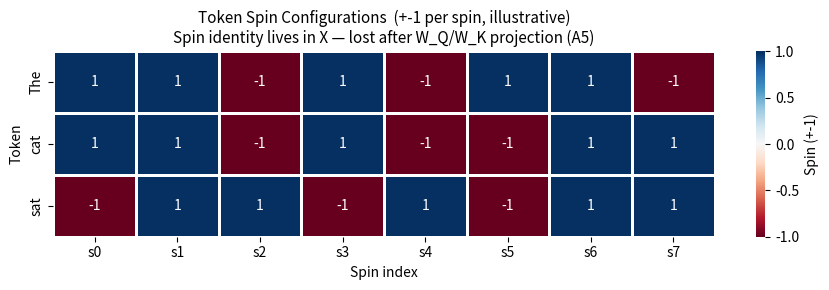
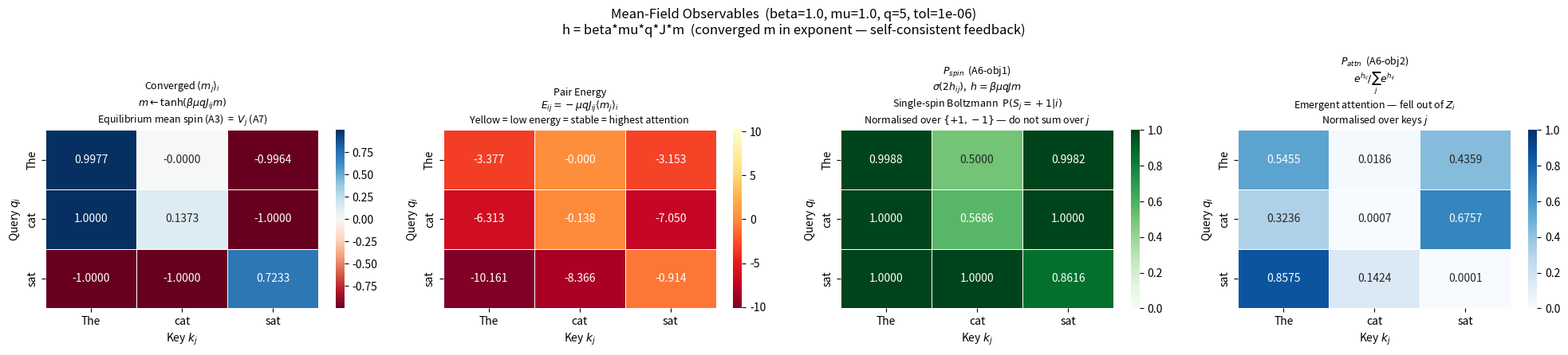
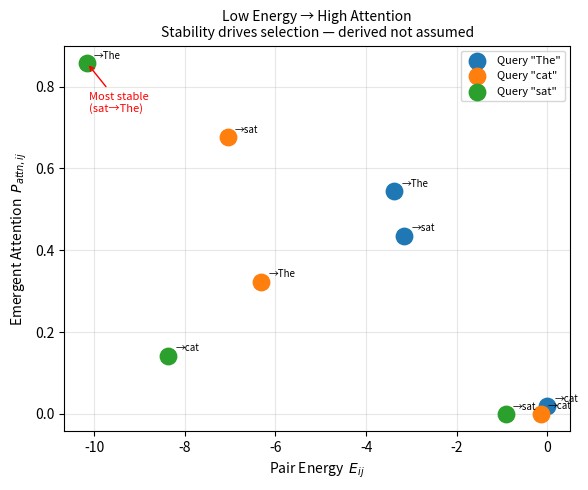
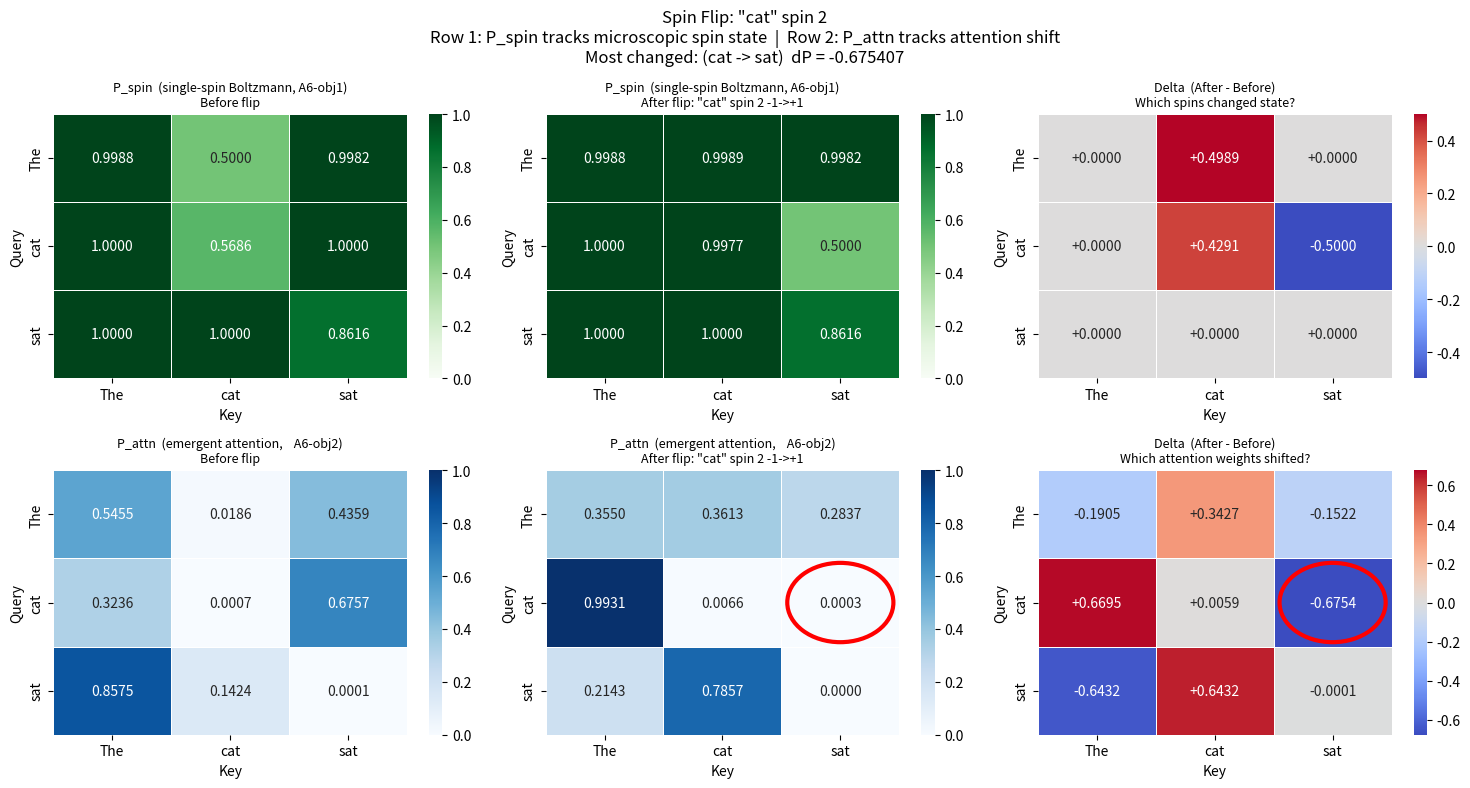
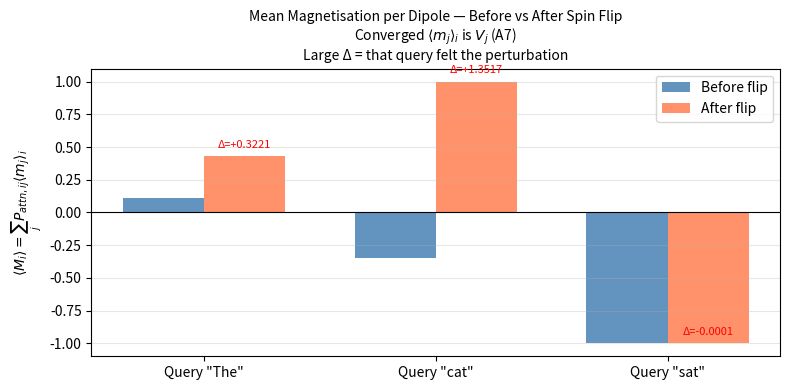
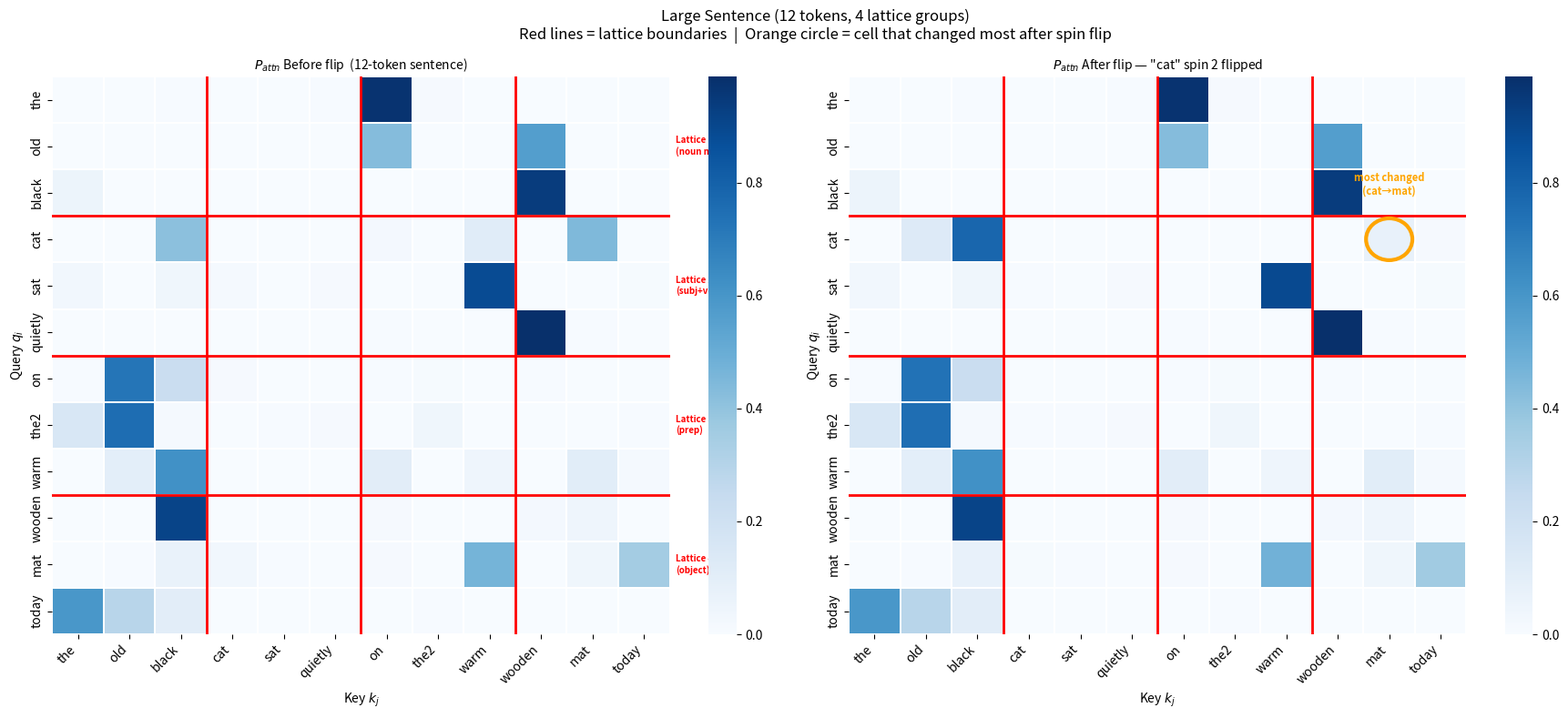
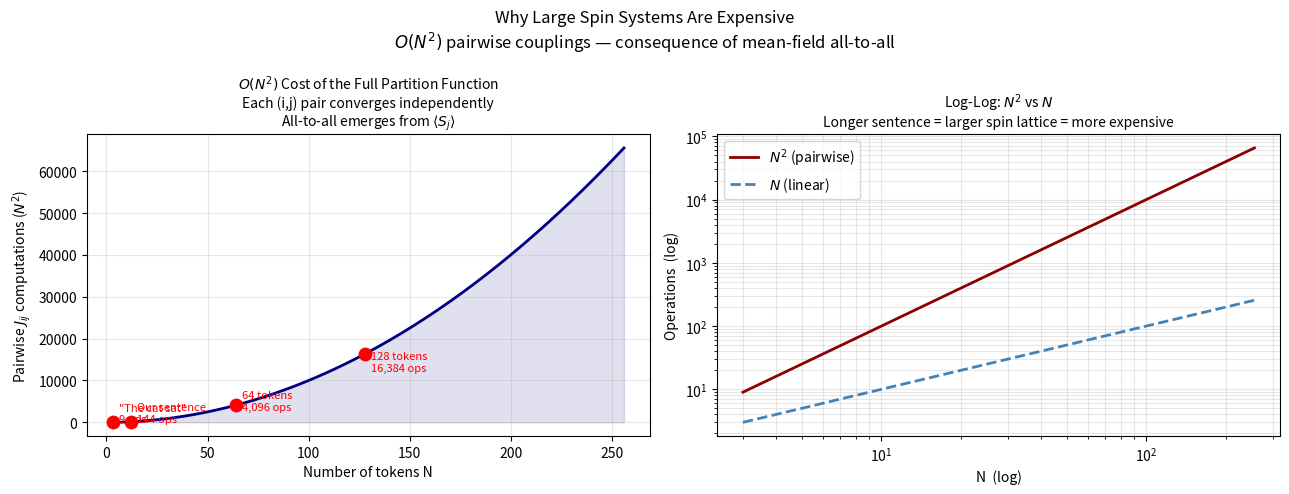

Write Python code to recreate these figures, in order.
"""
Mean-Field Ising Model — Full Version
======================================
Tokens are ±1 spin configurations projected via W_Q, W_K into query/key space.
J_ij = qi.kj / sqrt(d_k) is a unique coupling per (i,j) pair.
Self-consistent iteration per (i,j) pair gives converged equilibrium mean spin.
Attention emerges from the partition function — not applied.

EXPLICIT ASSUMPTIONS
--------------------
A1. mu = 1  (magnetic moment, explicit)
A2. B_ext = 0  (query absorbed into J_ij)
A3. Self-consistent iteration per (i,j): m <- tanh(beta*mu*q*J_ij*m)
    until |delta_m| < 1e-6. Seeded at sign(J_ij)*0.5.
A4. q = 5 (coordination number). All-to-all is a CONSEQUENCE of <Sj>,
    not an imposed assumption.
A5. W_Q != W_K (asymmetric random projections). J_ij != J_ji in general.
    Spin identity lives in X (+-1). Q, K are continuous after projection.
A6. Two distinct probability objects:
    P_spin_ij = sigmoid(2*h_ij)  where h = beta*mu*q*J*m
        Single-spin Boltzmann prob P(Sj=+1 | query i).
        Normalised over spin states {+1,-1} for each j.
        Use for: tracking microscopic spin state under embedding swap.
    P_attn_ij = exp(h_ij) / sum_j exp(h_ij)
        Emergent attention weight. Normalised over keys j.
        Fell out of Z_i — not applied, derived.
A7. Converged <m_j>_i plays role of value Vj. No separate V matrix.
    <M_i> = sum_j P_attn_ij * m_ij
"""

import numpy as np
import matplotlib.pyplot as plt
import matplotlib.patches as mpatches
import seaborn as sns

np.random.seed(42)
plt.rcParams['figure.facecolor'] = 'white'
plt.rcParams['axes.facecolor']   = 'white'
plt.rcParams['font.size']        = 10

# ── Constants ──────────────────────────────────────────────────────────────────
mu       = 1.0
beta     = 1.0
q        = 5
tol      = 1e-6
max_iter = 10000
d_model  = 8
d_k      = 8     # head dimension — 1/sqrt(d_k) maps to beta in Ising picture

print("=" * 65)
print("ASSUMPTIONS")
print("=" * 65)
print(f"  mu      = {mu}    (A1: explicit)")
print(f"  B_ext   = 0      (A2: query absorbed into J_ij)")
print(f"  beta    = {beta}")
print(f"  q       = {q}      (A4: coordination number)")
print(f"  tol     = {tol}  (A3: convergence per pair)")
print(f"  d_model = {d_model}, d_k = {d_k}  (A5: head dimension)")
print()
print("  All-to-all coupling is a CONSEQUENCE of mean-field <Sj>,")
print("  not an imposed assumption. (A4)")
print()


# ═══════════════════════════════════════════════════════════════════════════════
# SECTION 1 — Token spin configurations
# ═══════════════════════════════════════════════════════════════════════════════

token_spins = {
    'The' : np.array([ 1,  1, -1,  1, -1,  1,  1, -1], dtype=float),
    'cat' : np.array([ 1,  1, -1,  1, -1, -1,  1,  1], dtype=float),
    'sat' : np.array([-1,  1,  1, -1,  1, -1,  1,  1], dtype=float),
}
tokens_small = ['The', 'cat', 'sat']
X_small = np.array([token_spins[t] for t in tokens_small])

print("=" * 65)
print("SECTION 1 — Token spin configurations")
print("=" * 65)
for t in tokens_small:
    ups   = int((token_spins[t] ==  1).sum())
    downs = int((token_spins[t] == -1).sum())
    print(f"  '{t:4s}' = {token_spins[t].astype(int).tolist()}  ({ups}up {downs}down)")
print()


# ═══════════════════════════════════════════════════════════════════════════════
# SECTION 2 — Projection and coupling
# ═══════════════════════════════════════════════════════════════════════════════

np.random.seed(42)
W_Q = np.random.randn(d_model, d_k) * 0.5
W_K = np.random.randn(d_model, d_k) * 0.5


def compute_QK(X):
    """A5: continuous after projection. Spin identity lives in X, not Q/K."""
    return X @ W_Q, X @ W_K


def compute_J(Q, K):
    """J_ij = qi.kj / sqrt(d_k). B_ext=0 (A2), J_ij is full effective field."""
    return Q @ K.T / np.sqrt(d_k)


# ═══════════════════════════════════════════════════════════════════════════════
# SECTION 3 — Self-consistent mean-field iteration (A3)
# ═══════════════════════════════════════════════════════════════════════════════

def self_consistent_m(J, beta, mu, q, tol, max_iter):
    """
    Solve  m_ij <- tanh(beta*mu*q*J_ij*m_ij)  per (i,j) pair independently.

    Seeded at sign(J_ij)*0.5 to land on the correct side of bifurcation.
    n_iters initialised to max_iter — unconverged pairs show max_iter.

    Returns
    -------
    m       : (N_q, N_k)  converged equilibrium mean spin
    n_iters : (N_q, N_k)  iterations to convergence per pair
    """
    # seed on correct side of bifurcation — critical for convergence
    m            = np.sign(J) * 0.5
    m[m == 0]    = 0.5
    n_iters      = np.full_like(J, max_iter, dtype=int)
    scale        = beta * mu * q

    for n in range(max_iter):
        m_new   = np.tanh(scale * J * m)
        delta   = np.abs(m_new - m)
        # record FIRST iteration where each pair converged
        newly   = (delta < tol) & (n_iters == max_iter)
        n_iters[newly] = n
        m       = m_new
        if delta.max() < tol:
            break

    return m, n_iters


def mean_field(J, beta, mu, q, tol, max_iter):
    """
    All observables from mean-field Ising partition function.

    h_ij = beta*mu*q*J_ij*m_ij  — effective field at convergence (m inside!)

    Returns
    -------
    m       (N_q, N_k)  converged <m_j>_i      [= Vj, A7]
    Z       (N_q,)      Z_i = prod_j 2*cosh(h_ij)
    F       (N_q,)      F_i = -(1/beta)*ln(Z_i)
    P_spin  (N_q, N_k)  sigmoid(2*h_ij)         [A6-obj1, normalised over {+1,-1}]
    P_attn  (N_q, N_k)  exp(h_ij)/sum_j(h_ij)  [A6-obj2, normalised over j]
    E       (N_q, N_k)  E_ij = -mu*q*J_ij*m_ij
    M       (N_q,)      <M_i> = sum_j P_attn_ij * m_ij
    n_iters (N_q, N_k)  iterations to convergence
    """
    m, n_iters = self_consistent_m(J, beta, mu, q, tol, max_iter)

    # effective field at convergence — m MUST be here (self-consistent feedback)
    h = beta * mu * q * J * m

    # partition function — product over independent spins (mean-field decoupling)
    log_Z = np.sum(np.log(2.0 * np.cosh(h)), axis=1)
    Z     = np.exp(log_Z)
    F     = -(1.0 / beta) * log_Z

    # A6-obj1: single-spin Boltzmann probability
    # P(Sj=+1|i) = exp(h) / (exp(h) + exp(-h)) = sigmoid(2h)
    # normalised over spin states {+1,-1} — do NOT sum over j
    P_spin = 1.0 / (1.0 + np.exp(-2.0 * h))

    # A6-obj2: emergent attention weight
    # normalised over keys j — this is what fell out of Z
    h_stable = h - h.max(axis=1, keepdims=True)
    P_attn   = np.exp(h_stable) / np.exp(h_stable).sum(axis=1, keepdims=True)

    # pair energy at equilibrium
    E = -mu * q * J * m

    # magnetisation: proper expectation over keys weighted by P_attn (A7)
    M = (P_attn * m).sum(axis=1)

    return m, Z, F, P_spin, P_attn, E, M, n_iters


Q_s, K_s = compute_QK(X_small)
J_s      = compute_J(Q_s, K_s)
m, Z, F, P_spin, P_attn, E, M, n_iters = mean_field(
    J_s, beta, mu, q, tol, max_iter)

print("=" * 65)
print(f"SECTION 3 — Mean-field observables  (beta={beta}, mu={mu}, q={q})")
print("=" * 65)
for i, t in enumerate(tokens_small):
    print(f"  Query '{t}'")
    print(f"    <m_j>  = {np.round(m[i], 6)}   (converged, A3)")
    print(f"    iters  = {n_iters[i]}")
    print(f"    E_ij   = {np.round(E[i], 4)}")
    print(f"    P_spin = {np.round(P_spin[i], 4)}   (single-spin Boltzmann, A6-obj1)")
    print(f"    P_attn = {np.round(P_attn[i], 4)}   (emergent attention,    A6-obj2)")
    print(f"    Z_i    = {Z[i]:.4f}   F_i = {F[i]:.4f}   <M_i> = {M[i]:.6f}")
    print()


# ═══════════════════════════════════════════════════════════════════════════════
# SECTION 4 — Spin flip perturbation
# ═══════════════════════════════════════════════════════════════════════════════

token_spins_p = {k: v.copy() for k, v in token_spins.items()}
flip_token    = 'cat'
flip_spin     = 2
token_spins_p[flip_token][flip_spin] *= -1

print("=" * 65)
print(f"SECTION 4 — Spin flip: '{flip_token}' spin {flip_spin}  "
      f"{int(token_spins[flip_token][flip_spin]):+d} -> "
      f"{int(token_spins_p[flip_token][flip_spin]):+d}")
print("=" * 65)

X_p = np.array([token_spins_p[t] for t in tokens_small])
Q_p, K_p = compute_QK(X_p)
J_p      = compute_J(Q_p, K_p)
m_p, Z_p, F_p, P_spin_p, P_attn_p, E_p, M_p, _ = mean_field(
    J_p, beta, mu, q, tol, max_iter)

dP_spin = P_spin_p  - P_spin
dP_attn = P_attn_p  - P_attn
max_idx = np.unravel_index(np.abs(dP_attn).argmax(), dP_attn.shape)

print(f"  Most changed P_attn: ({tokens_small[max_idx[0]]} -> {tokens_small[max_idx[1]]})  "
      f"delta = {dP_attn[max_idx]:+.6f}")
print(f"  <M> before : {np.round(M,   6)}")
print(f"  <M> after  : {np.round(M_p, 6)}")
print(f"  delta<M>   : {np.round(M_p - M, 6)}")
print()


# ═══════════════════════════════════════════════════════════════════════════════
# SECTION 5 — Large sentence (12 tokens, 4 lattice groups)
# ═══════════════════════════════════════════════════════════════════════════════

sentence = [
    'the',    'old',    'black',
    'cat',    'sat',    'quietly',
    'on',     'the2',   'warm',
    'wooden', 'mat',    'today',
]
lattice_labels = [
    'Lattice 1\n(noun mod)',
    'Lattice 2\n(subj+verb)',
    'Lattice 3\n(prep)',
    'Lattice 4\n(object)',
]
lattice_size = 3
N_large      = len(sentence)

np.random.seed(7)
X_large = np.array([
    np.random.choice([-1.0, 1.0], size=d_model) for _ in sentence
])
Q_l, K_l = compute_QK(X_large)
J_l      = compute_J(Q_l, K_l)
m_l, Z_l, F_l, P_spin_l, P_attn_l, E_l, M_l, _ = mean_field(
    J_l, beta, mu, q, tol, max_iter)

# flip spin 2 of 'cat' (index 3)
X_large_p        = X_large.copy()
X_large_p[3, 2] *= -1
Q_lp, K_lp       = compute_QK(X_large_p)
J_lp             = compute_J(Q_lp, K_lp)
m_lp, Z_lp, F_lp, P_spin_lp, P_attn_lp, E_lp, M_lp, _ = mean_field(
    J_lp, beta, mu, q, tol, max_iter)

dP_attn_l = P_attn_lp - P_attn_l
max_idx_l = np.unravel_index(np.abs(dP_attn_l).argmax(), dP_attn_l.shape)

print("=" * 65)
print("SECTION 5 — Large sentence")
print("=" * 65)
print(f"  Most changed cell after flip: "
      f"({sentence[max_idx_l[0]]} -> {sentence[max_idx_l[1]]})  "
      f"delta = {dP_attn_l[max_idx_l]:+.6f}")
print()

N_range = np.arange(3, 257)


# ═══════════════════════════════════════════════════════════════════════════════
# PLOTS
# ═══════════════════════════════════════════════════════════════════════════════

# ── Figure 1: Token spin configs ───────────────────────────────────────────────
fig1, ax = plt.subplots(figsize=(9, 3))
sns.heatmap(X_small, annot=True, fmt='.0f', cmap='RdBu', center=0,
            xticklabels=[f's{i}' for i in range(d_model)],
            yticklabels=tokens_small,
            linewidths=1, ax=ax, vmin=-1, vmax=1,
            cbar_kws={'label': 'Spin (+-1)'})
ax.set_title('Token Spin Configurations  (+-1 per spin, illustrative)\n'
             'Spin identity lives in X — lost after W_Q/W_K projection (A5)',
             fontsize=11)
ax.set_xlabel('Spin index')
ax.set_ylabel('Token')
plt.tight_layout()
plt.show()


# ── Figure 2: Converged <m>, energy, P_spin, P_attn ───────────────────────────
fig2, axes = plt.subplots(1, 4, figsize=(20, 4.5))

vmax_m = np.abs(m).max()
sns.heatmap(m, annot=True, fmt='.4f', cmap='RdBu', center=0,
            xticklabels=tokens_small, yticklabels=tokens_small,
            linewidths=0.5, ax=axes[0], vmin=-vmax_m, vmax=vmax_m)
axes[0].set_title('Converged $\\langle m_j \\rangle_i$\n'
                  '$m \\leftarrow \\tanh(\\beta\\mu q J_{ij} m)$\n'
                  'Equilibrium mean spin (A3)  =  $V_j$ (A7)', fontsize=9)
axes[0].set_xlabel('Key $k_j$'); axes[0].set_ylabel('Query $q_i$')

vmax_e = np.abs(E).max()
sns.heatmap(E, annot=True, fmt='.3f', cmap='YlOrRd_r',
            xticklabels=tokens_small, yticklabels=tokens_small,
            linewidths=0.5, ax=axes[1], vmin=-vmax_e, vmax=vmax_e)
axes[1].set_title('Pair Energy\n'
                  '$E_{ij} = -\\mu q J_{ij} \\langle m_j \\rangle_i$\n'
                  'Yellow = low energy = stable = highest attention', fontsize=9)
axes[1].set_xlabel('Key $k_j$'); axes[1].set_ylabel('Query $q_i$')

sns.heatmap(P_spin, annot=True, fmt='.4f', cmap='Greens',
            xticklabels=tokens_small, yticklabels=tokens_small,
            linewidths=0.5, ax=axes[2], vmin=0, vmax=1)
axes[2].set_title('$P_{spin}$  (A6-obj1)\n'
                  '$\\sigma(2h_{ij})$,  $h=\\beta\\mu q J m$\n'
                  'Single-spin Boltzmann  P$(S_j=+1|i)$\n'
                  'Normalised over $\\{+1,-1\\}$ — do not sum over $j$', fontsize=9)
axes[2].set_xlabel('Key $k_j$'); axes[2].set_ylabel('Query $q_i$')

sns.heatmap(P_attn, annot=True, fmt='.4f', cmap='Blues',
            xticklabels=tokens_small, yticklabels=tokens_small,
            linewidths=0.5, ax=axes[3], vmin=0, vmax=1)
axes[3].set_title('$P_{attn}$  (A6-obj2)\n'
                  '$e^{h_{ij}} / \\sum_j e^{h_{ij}}$\n'
                  'Emergent attention — fell out of $Z_i$\n'
                  'Normalised over keys $j$', fontsize=9)
axes[3].set_xlabel('Key $k_j$'); axes[3].set_ylabel('Query $q_i$')

plt.suptitle(f'Mean-Field Observables  (beta={beta}, mu={mu}, q={q}, tol={tol})\n'
             'h = beta*mu*q*J*m  (converged m in exponent — self-consistent feedback)',
             fontsize=12)
plt.tight_layout()
plt.show()


# ── Figure 3: Energy vs P_attn anticorrelation ────────────────────────────────
fig3, ax = plt.subplots(figsize=(6, 5))
colors_s = plt.cm.tab10(np.arange(len(tokens_small)))
for i, t in enumerate(tokens_small):
    ax.scatter(E[i], P_attn[i], s=140, color=colors_s[i],
               label=f'Query "{t}"', zorder=3)
    for j, tj in enumerate(tokens_small):
        ax.annotate(f'→{tj}', (E[i, j], P_attn[i, j]),
                    textcoords='offset points', xytext=(5, 3), fontsize=7)

flat_idx = E.argmin()
qi, kj   = np.unravel_index(flat_idx, E.shape)
ax.annotate(f'Most stable\n({tokens_small[qi]}→{tokens_small[kj]})',
            xy=(E[qi, kj], P_attn[qi, kj]),
            xytext=(E[qi, kj] + 0.05, P_attn[qi, kj] - 0.12),
            arrowprops=dict(arrowstyle='->', color='red'),
            fontsize=8, color='red')

ax.set_xlabel('Pair Energy  $E_{ij}$')
ax.set_ylabel('Emergent Attention  $P_{attn,ij}$')
ax.set_title('Low Energy → High Attention\nStability drives selection — derived not assumed',
             fontsize=10)
ax.legend(fontsize=8)
ax.grid(True, alpha=0.3)
plt.tight_layout()
plt.show()


# ── Figure 4: Spin flip — P_spin and P_attn before/after/diff ────────────────
fig4, axes = plt.subplots(2, 3, figsize=(15, 8))

r, c = max_idx
for row, (P_before, P_after, label, cmap) in enumerate([
    (P_spin,  P_spin_p,  'P_spin  (single-spin Boltzmann, A6-obj1)', 'Greens'),
    (P_attn,  P_attn_p,  'P_attn  (emergent attention,    A6-obj2)', 'Blues'),
]):
    dP     = P_after - P_before
    vmax_d = np.abs(dP).max()

    sns.heatmap(P_before, annot=True, fmt='.4f', cmap=cmap,
                xticklabels=tokens_small, yticklabels=tokens_small,
                linewidths=0.5, ax=axes[row, 0], vmin=0, vmax=1)
    axes[row, 0].set_title(f'{label}\nBefore flip', fontsize=9)
    axes[row, 0].set_xlabel('Key'); axes[row, 0].set_ylabel('Query')

    sns.heatmap(P_after, annot=True, fmt='.4f', cmap=cmap,
                xticklabels=tokens_small, yticklabels=tokens_small,
                linewidths=0.5, ax=axes[row, 1], vmin=0, vmax=1)
    axes[row, 1].set_title(f'{label}\nAfter flip: "{flip_token}" spin {flip_spin} '
                           f'{int(token_spins[flip_token][flip_spin]):+d}->'
                           f'{int(token_spins_p[flip_token][flip_spin]):+d}', fontsize=9)
    axes[row, 1].set_xlabel('Key'); axes[row, 1].set_ylabel('Query')
    # circle most changed cell
    if row == 1:
        axes[row, 1].add_patch(mpatches.Circle(
            (c + 0.5, r + 0.5), 0.45,
            fill=False, edgecolor='red', lw=3, zorder=5))

    sns.heatmap(dP, annot=True, fmt='+.4f', cmap='coolwarm', center=0,
                xticklabels=tokens_small, yticklabels=tokens_small,
                linewidths=0.5, ax=axes[row, 2], vmin=-vmax_d, vmax=vmax_d)
    axes[row, 2].set_title('Delta  (After - Before)\n'
                           + ('Which spins changed state?' if row == 0
                              else 'Which attention weights shifted?'), fontsize=9)
    axes[row, 2].set_xlabel('Key'); axes[row, 2].set_ylabel('Query')
    if row == 1:
        axes[row, 2].add_patch(mpatches.Circle(
            (c + 0.5, r + 0.5), 0.45,
            fill=False, edgecolor='red', lw=3, zorder=5))

plt.suptitle(f'Spin Flip: "{flip_token}" spin {flip_spin}\n'
             f'Row 1: P_spin tracks microscopic spin state  |  '
             f'Row 2: P_attn tracks attention shift\n'
             f'Most changed: ({tokens_small[r]} -> {tokens_small[c]})  '
             f'dP = {dP_attn[max_idx]:+.6f}',
             fontsize=12)
plt.tight_layout()
plt.show()


# ── Figure 5: Mean magnetisation before/after ─────────────────────────────────
fig5, ax = plt.subplots(figsize=(8, 4))
x     = np.arange(len(tokens_small))
width = 0.35
ax.bar(x - width/2, M,   width, color='steelblue', alpha=0.85, label='Before flip')
ax.bar(x + width/2, M_p, width, color='coral',     alpha=0.85, label='After flip')

for i in range(len(tokens_small)):
    delta = M_p[i] - M[i]
    ax.annotate(f'Δ={delta:+.4f}',
                xy=(x[i] + width / 2, M_p[i]),
                xytext=(0, 6), textcoords='offset points',
                ha='center', fontsize=8,
                color='red' if abs(delta) > 1e-4 else 'gray')

ax.set_xticks(x)
ax.set_xticklabels([f'Query "{t}"' for t in tokens_small])
ax.set_ylabel('$\\langle M_i \\rangle = \\sum_j P_{attn,ij} \\langle m_j \\rangle_i$')
ax.set_title('Mean Magnetisation per Dipole — Before vs After Spin Flip\n'
             'Converged $\\langle m_j \\rangle_i$ is $V_j$ (A7)\n'
             'Large Δ = that query felt the perturbation', fontsize=10)
ax.legend()
ax.axhline(0, color='black', lw=0.8)
ax.grid(True, alpha=0.3, axis='y')
plt.tight_layout()
plt.show()


# ── Figure 6: Large sentence P_attn before/after with circles ─────────────────
fig6, axes = plt.subplots(1, 2, figsize=(18, 8))

for ax, P_plot, title in zip(
    axes,
    [P_attn_l, P_attn_lp],
    ['$P_{attn}$ Before flip  (12-token sentence)',
     '$P_{attn}$ After flip — "cat" spin 2 flipped']
):
    sns.heatmap(P_plot, cmap='Blues', ax=ax,
                xticklabels=sentence, yticklabels=sentence,
                linewidths=0.2, vmin=0, vmax=P_attn_l.max())
    for boundary in [3, 6, 9]:
        ax.axhline(boundary, color='red', lw=2)
        ax.axvline(boundary, color='red', lw=2)
    ax.set_title(title, fontsize=10)
    ax.set_xlabel('Key $k_j$')
    ax.set_ylabel('Query $q_i$')
    plt.setp(ax.get_xticklabels(), rotation=45, ha='right')

# circle most changed cell
r_l, c_l = max_idx_l
axes[1].add_patch(mpatches.Circle(
    (c_l + 0.5, r_l + 0.5), 0.45,
    fill=False, edgecolor='orange', lw=3, zorder=5))
axes[1].text(c_l + 0.5, r_l - 0.4,
             f'most changed\n({sentence[r_l]}→{sentence[c_l]})',
             ha='center', va='bottom', fontsize=8,
             color='orange', fontweight='bold')

for g in range(4):
    mid = g * lattice_size + lattice_size / 2
    axes[0].text(1.01, 1.0 - mid / N_large, lattice_labels[g],
                 ha='left', va='center', fontsize=7, color='red',
                 fontweight='bold', transform=axes[0].transAxes)

plt.suptitle('Large Sentence (12 tokens, 4 lattice groups)\n'
             'Red lines = lattice boundaries  |  '
             'Orange circle = cell that changed most after spin flip',
             fontsize=12)
plt.tight_layout()
plt.show()


# ── Figure 7: O(N^2) cost ─────────────────────────────────────────────────────
fig7, axes = plt.subplots(1, 2, figsize=(13, 5))
ops = N_range ** 2

axes[0].plot(N_range, ops, color='navy', lw=2)
axes[0].fill_between(N_range, ops, alpha=0.12, color='navy')
for n, label in [(3, '"The cat sat"'), (12, 'Our sentence'),
                 (64, '64 tokens'),    (128, '128 tokens')]:
    axes[0].scatter(n, n**2, s=80, color='red', zorder=5)
    axes[0].annotate(f'{label}\n{n**2:,} ops',
                     xy=(n, n**2), xytext=(n + 3, n**2 * 0.75),
                     arrowprops=dict(arrowstyle='->', color='red', lw=1),
                     fontsize=8, color='red')
axes[0].set_xlabel('Number of tokens N')
axes[0].set_ylabel('Pairwise $J_{ij}$ computations ($N^2$)')
axes[0].set_title('$O(N^2)$ Cost of the Full Partition Function\n'
                  'Each (i,j) pair converges independently\n'
                  'All-to-all emerges from $\\langle S_j \\rangle$', fontsize=10)
axes[0].grid(True, alpha=0.3)

axes[1].loglog(N_range, ops,     color='darkred',   lw=2, label='$N^2$ (pairwise)')
axes[1].loglog(N_range, N_range, color='steelblue', lw=2, ls='--', label='$N$ (linear)')
axes[1].set_xlabel('N  (log)')
axes[1].set_ylabel('Operations  (log)')
axes[1].set_title('Log-Log: $N^2$ vs $N$\n'
                  'Longer sentence = larger spin lattice = more expensive', fontsize=10)
axes[1].legend()
axes[1].grid(True, alpha=0.3, which='both')
plt.suptitle('Why Large Spin Systems Are Expensive\n'
             '$O(N^2)$ pairwise couplings — consequence of mean-field all-to-all',
             fontsize=12)
plt.tight_layout()
plt.show()


# ── Mapping table ──────────────────────────────────────────────────────────────
print()
print("=" * 65)
print("MAPPING TABLE — Mean-Field Ising <-> Attention")
print("=" * 65)
rows = [
    ("Energy  E_ij = -mu*q*J_ij*m_ij",             "Stability of query-key pair"),
    ("Effective field  h = beta*mu*q*J*m",          "Scaled similarity with feedback"),
    ("Inv. temp  beta = 1/sqrt(d_k)",               "Scaling factor"),
    ("Coordination number q=5",                      "Each spin sees 5 neighbours avg"),
    ("Converged m_ij  (self-consistent, A3)",        "Value Vj  (A7)"),
    ("Z_i = prod_j 2*cosh(h_ij)",                   "Softmax denominator"),
    ("P_spin = sigmoid(2*h_ij)  [A6-obj1]",         "Single-spin Boltzmann (microscopic)"),
    ("P_attn = exp(h_ij)/Z_i    [A6-obj2, emerges]","Attention weight (not applied)"),
    ("<M_i> = sum_j P_attn_ij * m_ij",             "Attention output"),
    ("Spins / states",                               "Tokens"),
    ("J_ij = qi.kj / sqrt(d_k)",                    "Similarity score"),
    ("beta->inf  (T->0, ordered)",                   "Sharp / peaked attention"),
    ("beta->0   (T->inf, disordered)",               "Uniform / flat attention"),
    ("F_i = -(1/beta)*ln(Z_i)",                     "Log partition function"),
    ("All-to-all from <Sj>  (A4)",                  "All-to-all attention (not designed)"),
]
print(f"  {'Mean-Field Ising':<48}  Attention")
print(f"  {'-'*48}  {'-'*30}")
for left, right in rows:
    print(f"  {left:<48}  {right}")
print()
